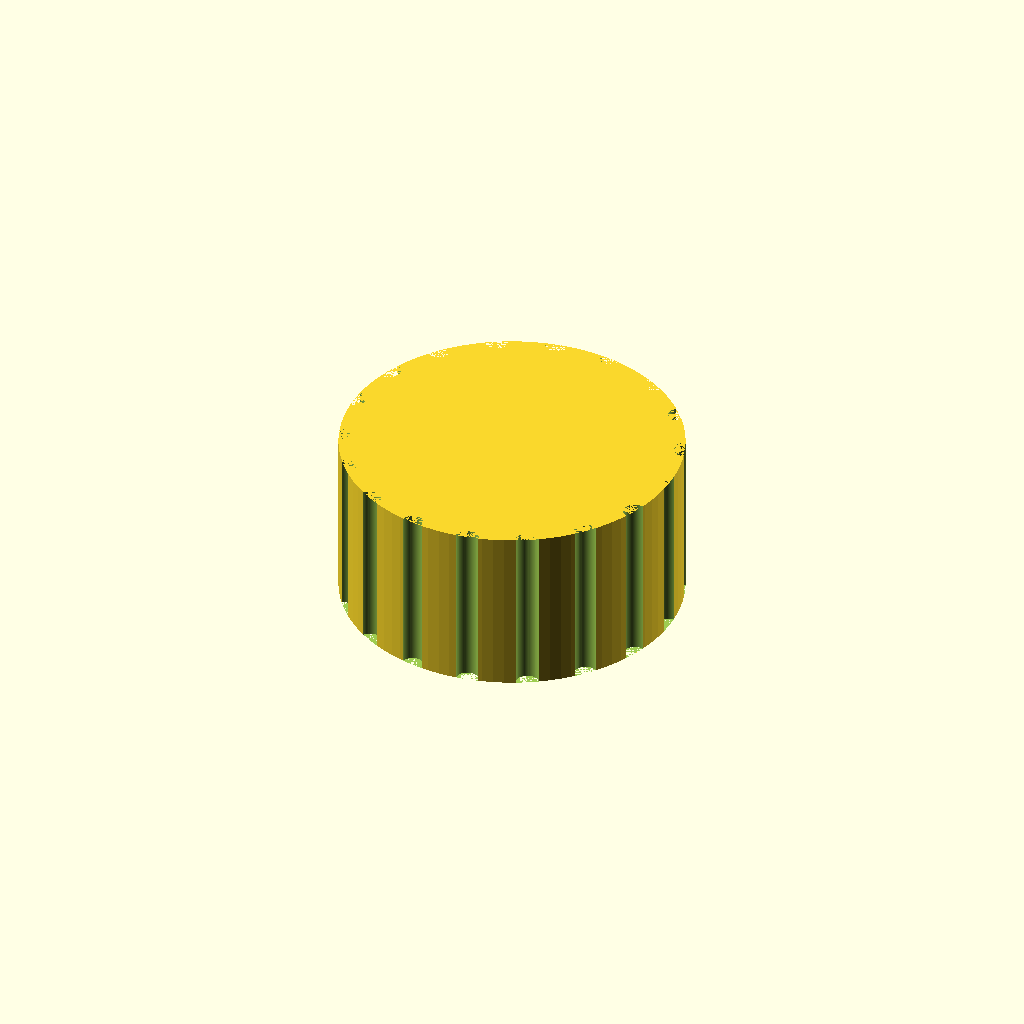
Cell 1 — every parameter at its default value.
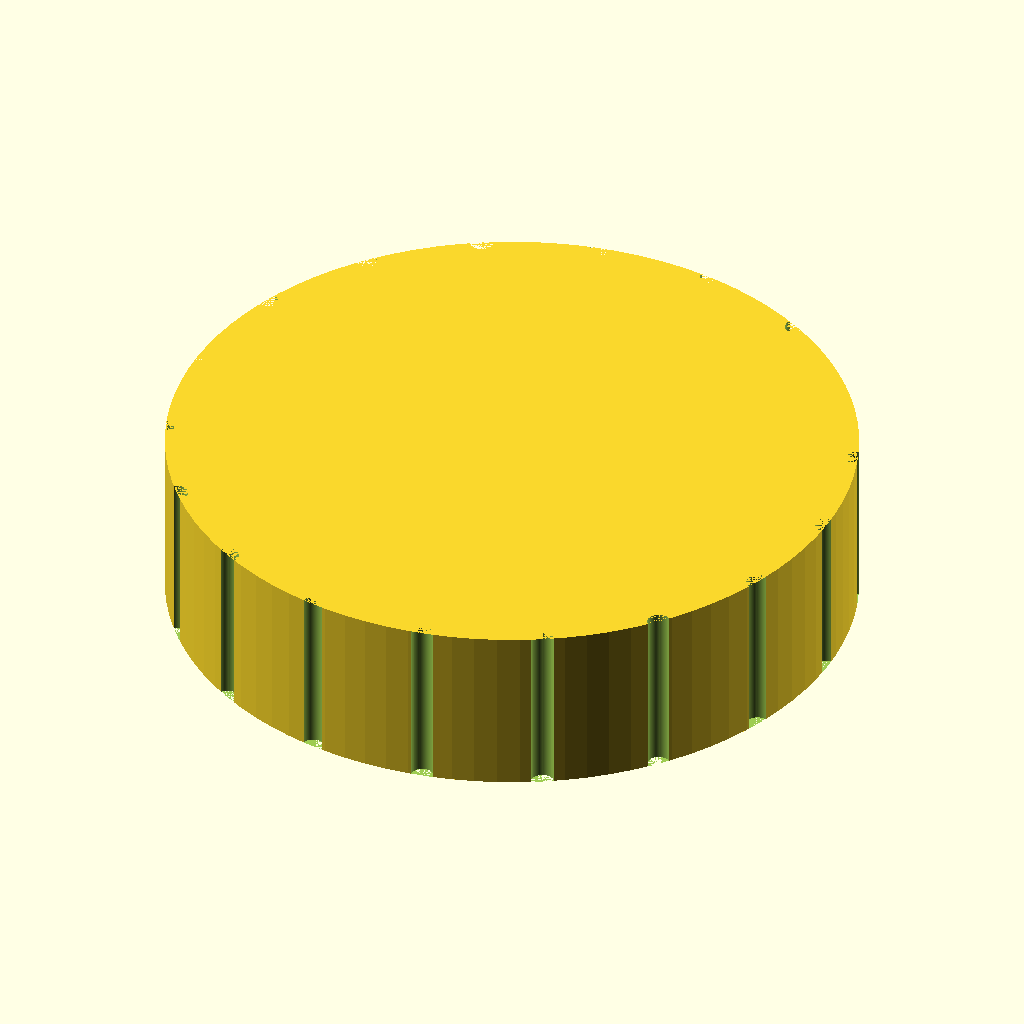
Cell 2: knob_d = 60 (everything else at default).
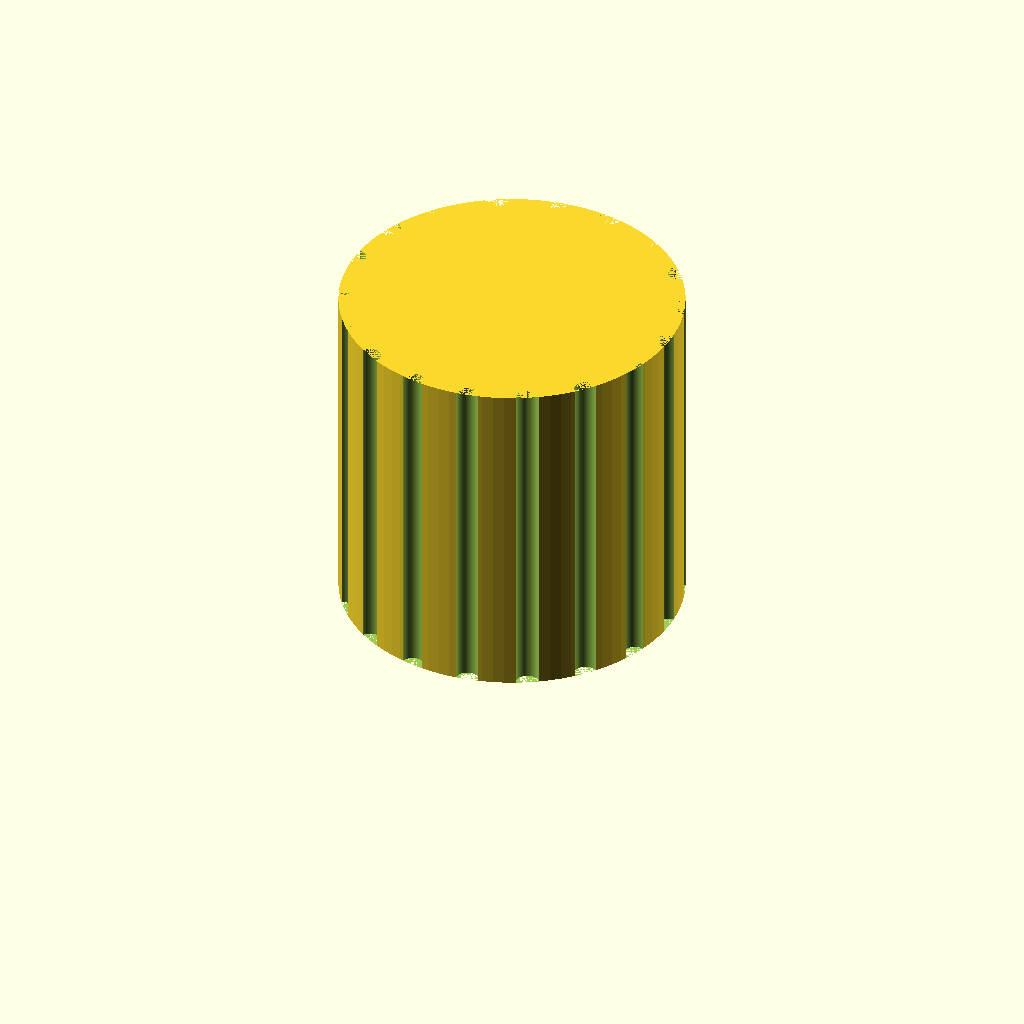
Cell 3: knob_h = 30 (everything else at default).
All cells are drawn from one camera (rotation 55°, 0°, 25°, orthographic, colour scheme Cornfield), so only the parameter changes between them.
OpenSCAD source file bench/results/box-v9s1/code/tiiny_ATinyGreenCell_scadcoder-qwen3.5-9b-v9-seed1/dshaft_knob_6mm_s0_a0.scad:
// Replacement knob for hotplate stirrer with D-shaft
// Print orientation: D-bore flat face down on bed (z = 0)

// ---- Dimensions (mm) ----
knob_d        = 30;    // knob outer diameter
knob_h        = 15;    // knob height
bore_d        = 6.2;   // D-bore circle diameter
bore_depth    = 12;    // D-bore depth from bottom face
bore_flat     = 4.7;   // distance from D-bore flat to opposite side
groove_d      = 2;     // grip groove diameter
groove_count  = 18;    // number of grip grooves
pointer_w     = 1.5;   // pointer groove width
pointer_d     = 1;     // pointer groove depth
eps           = 0.5;   // cutter overshoot past faces

$fn = 96;

// ---- Model ----
difference() {
    // Main body
    cylinder(d = knob_d, h = knob_h);

    // D-shaped blind bore from bottom face
    translate([0, 0, -eps])
        cylinder(d = bore_d, h = bore_depth + 2 * eps, $fn = 64);
    // Cut the flat side of the D (through, stopping at bore_depth)
    translate([-(bore_flat - 0.5 * bore_d) / 2, 0, -eps])
        cube([(bore_flat - 0.5 * bore_d) / 2 + 0.01, bore_d, bore_depth + eps]);

    // Vertical grip grooves along full height, centred on outer surface
    for (i = [0 : groove_count - 1]) {
        rotate([0, 0, i * 360 / groove_count])
            translate([knob_d / 2, 0, 0])
                cylinder(d = groove_d, h = knob_h, $fn = 64);
    }

    // Pointer groove from centre to outer edge, same side as D-flat
    translate([-(bore_flat - 0.5 * bore_d) / 2, 0, 0])
        linear_extrude(height = knob_h - 2 * pointer_d)
            polygon([
                [-1 * (bore_flat - 0.5 * bore_d) / 2 - 0.01, -pointer_w / 2],
                [-1 * (bore_flat - 0.5 * bore_d) / 2 - 0.01, pointer_w / 2],
                [knob_d / 2, pointer_w / 2],
                [knob_d / 2, -pointer_w / 2]
            ]);
}
Customizer parameters (derived from the source; name, type, default, range or options):
knob_d: number, default 30
knob_h: number, default 15
bore_d: number, default 6.2
bore_depth: number, default 12
bore_flat: number, default 4.7
groove_d: number, default 2
groove_count: number, default 18
pointer_w: number, default 1.5
pointer_d: number, default 1
eps: number, default 0.5
